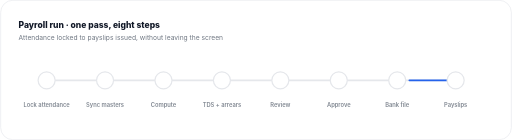
t = 0.00 s
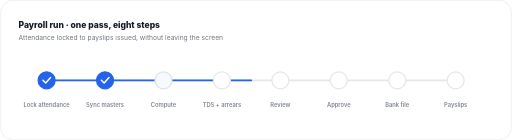
t = 1.51 s
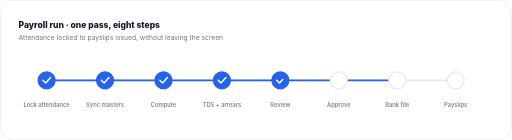
t = 3.02 s
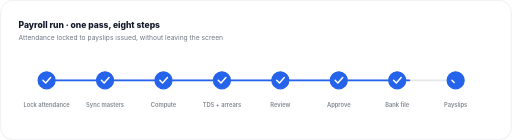
t = 4.53 s
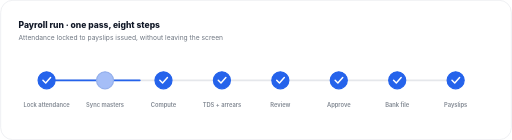
t = 6.03 s
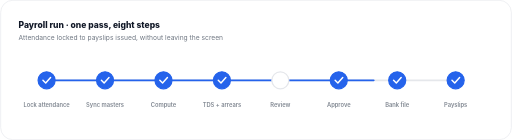
t = 7.54 s

The animated SVG that drew these frames (rendered in a browser with its animation timeline set to each time). Animation: 3 CSS @keyframes rules; one cycle of 9.05 s, repeats indefinitely.

<svg xmlns="http://www.w3.org/2000/svg" viewBox="0 0 840 230" width="840" height="230" fill="none" role="img" aria-label="Eight step payroll run">
<style>
  .bar{stroke-dasharray:596;stroke-dashoffset:596;animation:fill 5s cubic-bezier(.4,0,.2,1) infinite}
  @keyframes fill{0%{stroke-dashoffset:596}80%,100%{stroke-dashoffset:0}}
  .node{animation:on 5s linear infinite}
  @keyframes on{0%,8%{fill:#FFFFFF;stroke:#E5E7EB}12%,100%{fill:#2563EB;stroke:#2563EB}}
  .chk{stroke-dasharray:20;stroke-dashoffset:20;animation:tick 5s linear infinite}
  @keyframes tick{0%,8%{stroke-dashoffset:20}14%,100%{stroke-dashoffset:0}}
  @media (prefers-reduced-motion: reduce){*{animation:none!important;transition:none!important}.bar{stroke-dashoffset:0}.node{fill:#2563EB;stroke:#2563EB}.chk{stroke-dashoffset:0}}
</style>
<rect x=".5" y=".5" width="839" height="229" rx="20" fill="#FFFFFF" stroke="#E5E7EB"/>
<text x="30" y="46" font-family="Inter, 'Segoe UI', system-ui, sans-serif" font-size="14" font-weight="800" fill="#111827">Payroll run &#183; one pass, eight steps</text>
<text x="30" y="66" font-family="Inter, 'Segoe UI', system-ui, sans-serif" font-size="11" fill="#4B5563" opacity=".8">Attendance locked to payslips issued, without leaving the screen</text>
<path d="M76 132h672" stroke="#E5E7EB" stroke-width="3" stroke-linecap="round"/>
<path class="bar" stroke-dashoffset="596" d="M76 132h672" stroke="#2563EB" stroke-width="3" stroke-linecap="round"/>
<circle class="node" style="animation-delay:0.00s" cx="76" cy="132" r="14" fill="#FFFFFF" stroke="#E5E7EB" stroke-width="2"/>
  <path class="chk" style="animation-delay:0.20s" d="m70 132 4.5 4.5 8-9" stroke="#FFFFFF" stroke-width="2.4" stroke-linecap="round" stroke-linejoin="round"/>
  <text x="76" y="176" text-anchor="middle" font-family="Inter, 'Segoe UI', system-ui, sans-serif" font-size="9.5" font-weight="600" fill="#4B5563" opacity=".7">Lock attendance</text><circle class="node" style="animation-delay:0.55s" cx="172" cy="132" r="14" fill="#FFFFFF" stroke="#E5E7EB" stroke-width="2"/>
  <path class="chk" style="animation-delay:0.75s" d="m166 132 4.5 4.5 8-9" stroke="#FFFFFF" stroke-width="2.4" stroke-linecap="round" stroke-linejoin="round"/>
  <text x="172" y="176" text-anchor="middle" font-family="Inter, 'Segoe UI', system-ui, sans-serif" font-size="9.5" font-weight="600" fill="#4B5563" opacity=".7">Sync masters</text><circle class="node" style="animation-delay:1.10s" cx="268" cy="132" r="14" fill="#FFFFFF" stroke="#E5E7EB" stroke-width="2"/>
  <path class="chk" style="animation-delay:1.30s" d="m262 132 4.5 4.5 8-9" stroke="#FFFFFF" stroke-width="2.4" stroke-linecap="round" stroke-linejoin="round"/>
  <text x="268" y="176" text-anchor="middle" font-family="Inter, 'Segoe UI', system-ui, sans-serif" font-size="9.5" font-weight="600" fill="#4B5563" opacity=".7">Compute</text><circle class="node" style="animation-delay:1.65s" cx="364" cy="132" r="14" fill="#FFFFFF" stroke="#E5E7EB" stroke-width="2"/>
  <path class="chk" style="animation-delay:1.85s" d="m358 132 4.5 4.5 8-9" stroke="#FFFFFF" stroke-width="2.4" stroke-linecap="round" stroke-linejoin="round"/>
  <text x="364" y="176" text-anchor="middle" font-family="Inter, 'Segoe UI', system-ui, sans-serif" font-size="9.5" font-weight="600" fill="#4B5563" opacity=".7">TDS + arrears</text><circle class="node" style="animation-delay:2.20s" cx="460" cy="132" r="14" fill="#FFFFFF" stroke="#E5E7EB" stroke-width="2"/>
  <path class="chk" style="animation-delay:2.40s" d="m454 132 4.5 4.5 8-9" stroke="#FFFFFF" stroke-width="2.4" stroke-linecap="round" stroke-linejoin="round"/>
  <text x="460" y="176" text-anchor="middle" font-family="Inter, 'Segoe UI', system-ui, sans-serif" font-size="9.5" font-weight="600" fill="#4B5563" opacity=".7">Review</text><circle class="node" style="animation-delay:2.75s" cx="556" cy="132" r="14" fill="#FFFFFF" stroke="#E5E7EB" stroke-width="2"/>
  <path class="chk" style="animation-delay:2.95s" d="m550 132 4.5 4.5 8-9" stroke="#FFFFFF" stroke-width="2.4" stroke-linecap="round" stroke-linejoin="round"/>
  <text x="556" y="176" text-anchor="middle" font-family="Inter, 'Segoe UI', system-ui, sans-serif" font-size="9.5" font-weight="600" fill="#4B5563" opacity=".7">Approve</text><circle class="node" style="animation-delay:3.30s" cx="652" cy="132" r="14" fill="#FFFFFF" stroke="#E5E7EB" stroke-width="2"/>
  <path class="chk" style="animation-delay:3.50s" d="m646 132 4.5 4.5 8-9" stroke="#FFFFFF" stroke-width="2.4" stroke-linecap="round" stroke-linejoin="round"/>
  <text x="652" y="176" text-anchor="middle" font-family="Inter, 'Segoe UI', system-ui, sans-serif" font-size="9.5" font-weight="600" fill="#4B5563" opacity=".7">Bank file</text><circle class="node" style="animation-delay:3.85s" cx="748" cy="132" r="14" fill="#FFFFFF" stroke="#E5E7EB" stroke-width="2"/>
  <path class="chk" style="animation-delay:4.05s" d="m742 132 4.5 4.5 8-9" stroke="#FFFFFF" stroke-width="2.4" stroke-linecap="round" stroke-linejoin="round"/>
  <text x="748" y="176" text-anchor="middle" font-family="Inter, 'Segoe UI', system-ui, sans-serif" font-size="9.5" font-weight="600" fill="#4B5563" opacity=".7">Payslips</text>
</svg>
